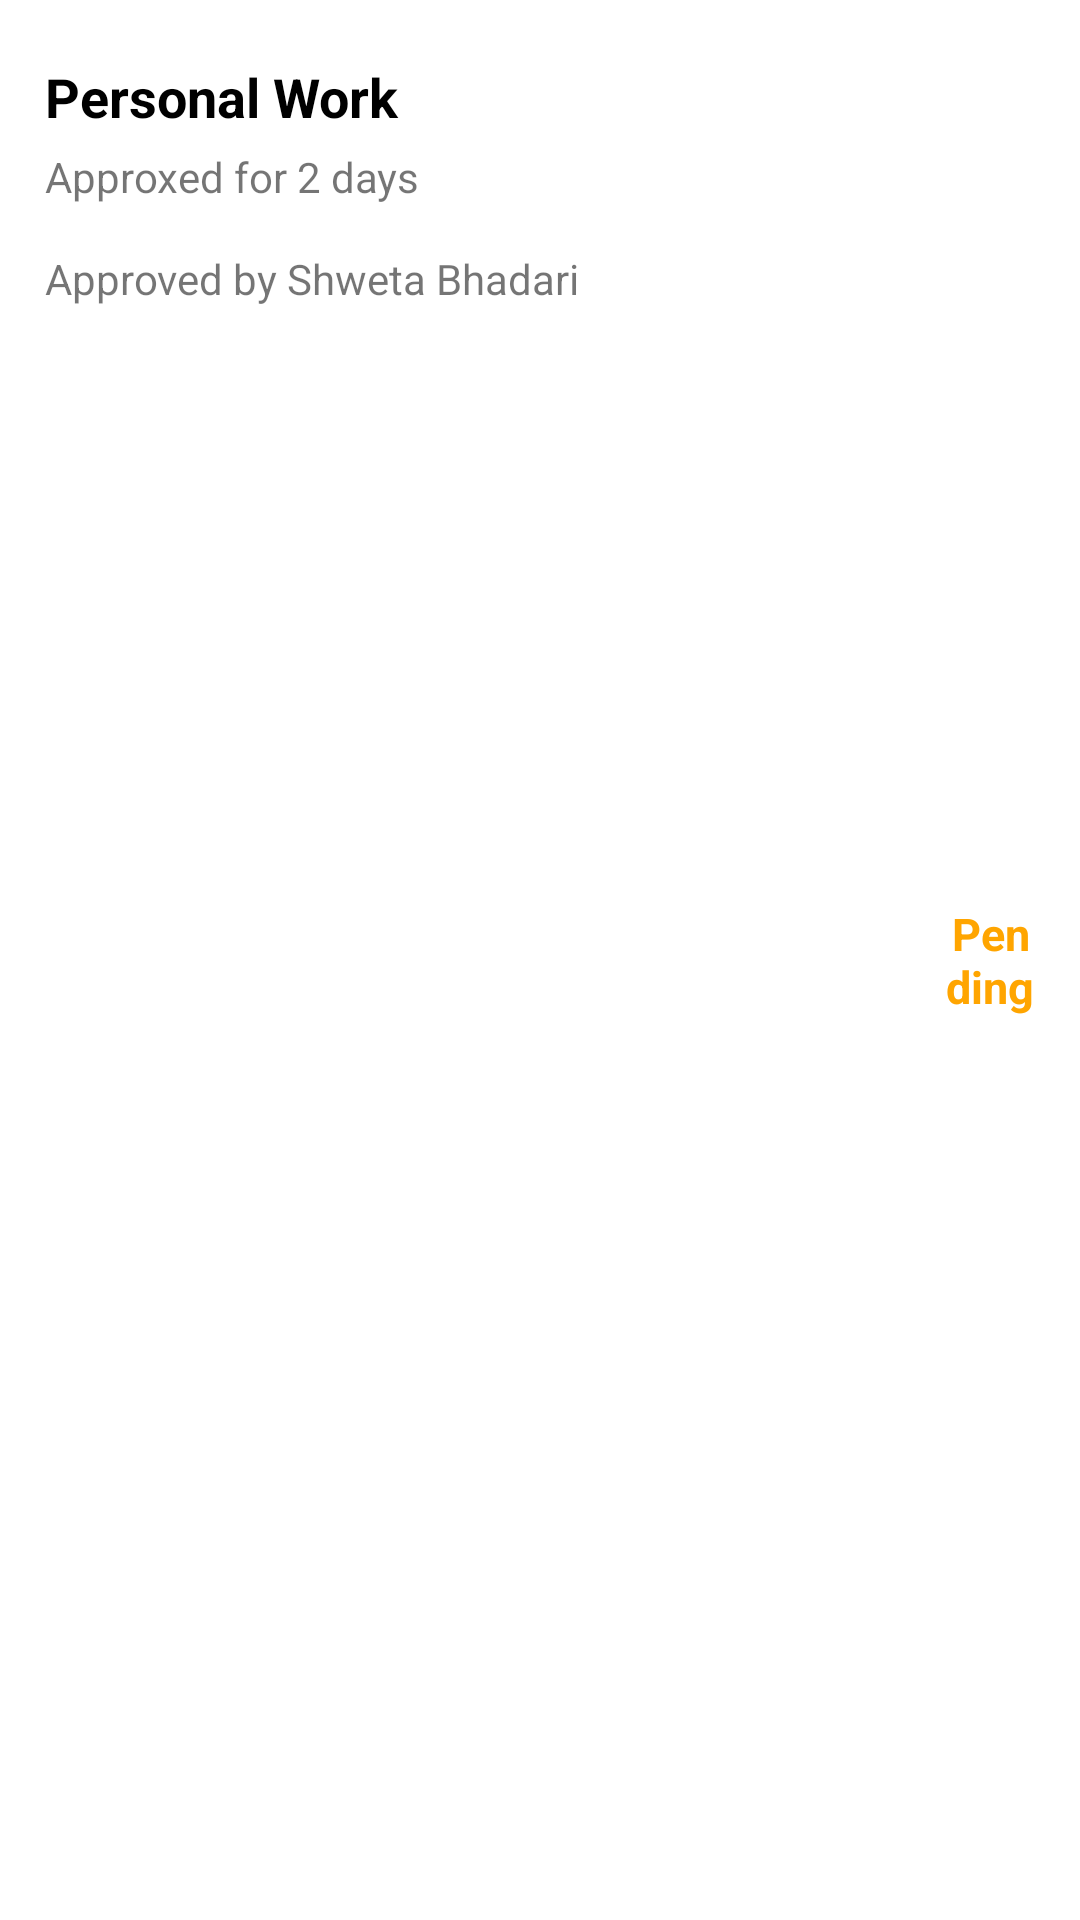

Android layout source for this screen:
<!-- AndroidManifest.xml: application theme Theme.IMAD_Project -->
<!-- res/layout/single_item_show.xml -->
<?xml version="1.0" encoding="utf-8"?>
<LinearLayout xmlns:android="http://schemas.android.com/apk/res/android"
    android:layout_width="match_parent"
    android:layout_height="wrap_content"
    xmlns:app="http://schemas.android.com/apk/res-auto"
    android:orientation="horizontal"
    android:padding="15dp">

    <LinearLayout
        android:layout_width="wrap_content"
        android:layout_height="wrap_content"
        android:gravity="center"
        android:orientation="vertical">

        <TextView
            android:layout_width="300dp"
            android:layout_height="wrap_content"
            android:paddingTop="5dp"
            android:paddingBottom="5dp"
            android:text="Personal Work"
            android:textStyle="bold"
            android:textSize="18sp"
            android:textColor="@color/black"
            android:id="@+id/mainHead" />

        <TextView
            android:layout_width="300dp"
            android:layout_height="wrap_content"
            android:paddingTop="0dp"
            android:paddingBottom="5dp"
            android:text="Approxed for 2 days"
            android:id="@+id/mainSubHead" />

        <TextView
            android:layout_width="300dp"
            android:layout_height="wrap_content"
            android:paddingTop="10dp"
            android:paddingBottom="5dp"
            android:text="Approved by Shweta Bhadari"
            android:id="@+id/mainApprove" />
    </LinearLayout>

    <TextView
        android:layout_width="match_parent"
        android:layout_height="match_parent"
        android:text="Pending"
        android:textStyle="bold"
        android:textSize="15sp"
        android:textColor="#FFA500"
        android:gravity="center"
        android:textAlignment="center"
        android:id="@+id/mainStatus" />

</LinearLayout>
<!-- resources referenced by this layout -->
<resources>
  <style name="Theme.IMAD_Project" parent="Theme.MaterialComponents.DayNight.DarkActionBar">
          
          <item name="colorPrimary">@color/purple_500</item>
          <item name="colorPrimaryVariant">@color/purple_700</item>
          <item name="colorOnPrimary">@color/white</item>
          
          <item name="colorSecondary">@color/teal_200</item>
          <item name="colorSecondaryVariant">@color/teal_700</item>
          <item name="colorOnSecondary">@color/black</item>
          
          <item name="android:statusBarColor" tools:targetApi="l">?attr/colorPrimaryVariant</item>
          
      </style>
  <!-- not gathered from this repository: default colours our renderer supplied (Android Studio template values) -->
  <color name="purple_500">#FF6200EE</color>
  <color name="purple_700">#FF3700B3</color>
  <color name="teal_200">#FF03DAC5</color>
  <color name="teal_700">#FF018786</color>
  <color name="black">#FF000000</color>
  <color name="white">#FFFFFFFF</color>
</resources>
